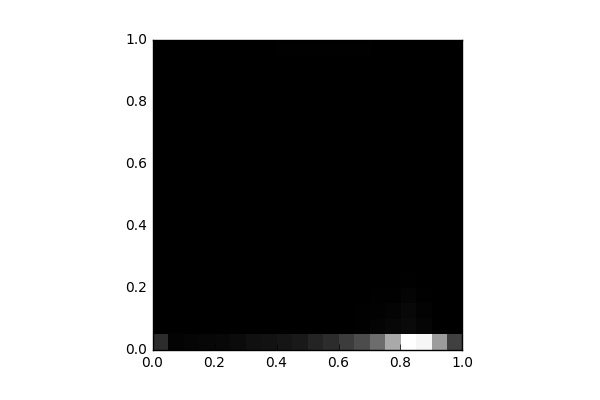

The data file committed next to this chart (first rows):
, 0, 1, 2, 3, 4, 5, 6, 7, 8, 9, 10, 11, 12, 13, 14, 15, 16, 17, 18, 19
0, 1423, 0.0, 0.0, 0.0, 0.0, 0.0, 0.0, 0.0, 0.0, 0.0, 0.0, 0.0, 0.0, 0.0, 0.0, 0.0, 0.0, 0.0, 0.0, 4.0
1, 122.0, 0.0, 0.0, 0.0, 0.0, 0.0, 0.0, 0.0, 0.0, 0.0, 0.0, 0.0, 0.0, 0.0, 0.0, 0.0, 0.0, 0.0, 0.0, 0.0
2, 165.0, 0.0, 0.0, 0.0, 0.0, 0.0, 0.0, 0.0, 0.0, 0.0, 0.0, 0.0, 0.0, 0.0, 0.0, 0.0, 0.0, 0.0, 0.0, 0.0
3, 227.0, 0.0, 2.0, 0.0, 0.0, 0.0, 0.0, 0.0, 0.0, 0.0, 0.0, 0.0, 0.0, 0.0, 0.0, 0.0, 0.0, 0.0, 0.0, 0.0
4, 277.0, 0.0, 0.0, 0.0, 0.0, 2.0, 0.0, 0.0, 0.0, 0.0, 0.0, 0.0, 0.0, 0.0, 0.0, 2.0, 2.0, 0.0, 2.0, 2.0
5, 372.0, 0.0, 0.0, 0.0, 2.0, 2.0, 2.0, 0.0, 0.0, 2.0, 0.0, 0.0, 2.0, 0.0, 0.0, 0.0, 0.0, 0.0, 0.0, 2.0
6, 514.0, 0.0, 2.0, 1.0, 2.0, 4.0, 0.0, 0.0, 2.0, 2.0, 0.0, 0.0, 2.0, 0.0, 2.0, 0.0, 2.0, 0.0, 4.0, 6.0
7, 582.0, 1.0, 3.0, 0.0, 0.0, 2.0, 0.0, 2.0, 0.0, 4.0, 0.0, 0.0, 0.0, 0.0, 0.0, 0.0, 0.0, 4.0, 3.0, 8.0
8, 671.0, 0.0, 2.0, 7.0, 6.0, 6.0, 2.0, 2.0, 4.0, 2.0, 2.0, 0.0, 4.0, 0.0, 3.0, 6.0, 4.0, 10.0, 14.0, 33.0
9, 801.0, 8.0, 9.0, 2.0, 7.0, 4.0, 2.0, 10.0, 6.0, 3.0, 10.0, 2.0, 8.0, 5.0, 6.0, 8.0, 10.0, 9.0, 12.0, 41.0
10, 1138, 11.0, 15.0, 8.0, 0.0, 6.0, 8.0, 4.0, 2.0, 14.0, 6.0, 24.0, 6.0, 16.0, 9.0, 21.0, 4.0, 13.0, 4.0, 41.0
11, 1419, 18.0, 13.0, 10.0, 8.0, 12.0, 14.0, 6.0, 12.0, 14.0, 13.0, 16.0, 17.0, 8.0, 12.0, 12.0, 6.0, 4.0, 4.0, 42.0
12, 1942, 26.0, 8.0, 14.0, 19.0, 20.0, 20.0, 19.0, 9.0, 6.0, 12.0, 13.0, 23.0, 13.0, 11.0, 18.0, 14.0, 23.0, 14.0, 50.0
13, 2390, 38.0, 32.0, 21.0, 15.0, 22.0, 16.0, 10.0, 12.0, 17.0, 12.0, 19.0, 10.0, 14.0, 10.0, 16.0, 12.0, 11.0, 6.0, 38.0
14, 3439, 127.0, 75.0, 38.0, 31.0, 26.0, 17.0, 6.0, 12.0, 4.0, 12.0, 16.0, 4.0, 8.0, 13.0, 6.0, 2.0, 8.0, 0.0, 9.0
15, 5338, 244.0, 145.0, 57.0, 28.0, 19.0, 20.0, 10.0, 13.0, 5.0, 9.0, 6.0, 2.0, 2.0, 4.0, 4.0, 2.0, 0.0, 2.0, 4.0
16, 8049, 335.0, 270.0, 155.0, 52.0, 12.0, 18.0, 6.0, 2.0, 6.0, 0.0, 2.0, 0.0, 0.0, 0.0, 2.0, 2.0, 0.0, 2.0, 4.0
17, 7754, 164.0, 121.0, 42.0, 11.0, 4.0, 2.0, 0.0, 0.0, 0.0, 0.0, 0.0, 2.0, 0.0, 0.0, 0.0, 0.0, 0.0, 0.0, 0.0
18, 4931, 30.0, 12.0, 7.0, 1.0, 0.0, 0.0, 0.0, 0.0, 0.0, 0.0, 0.0, 0.0, 0.0, 0.0, 0.0, 0.0, 0.0, 0.0, 0.0
19, 2023, 0.0, 0.0, 0.0, 0.0, 0.0, 0.0, 0.0, 0.0, 0.0, 0.0, 0.0, 0.0, 0.0, 0.0, 0.0, 0.0, 0.0, 0.0, 0.0
